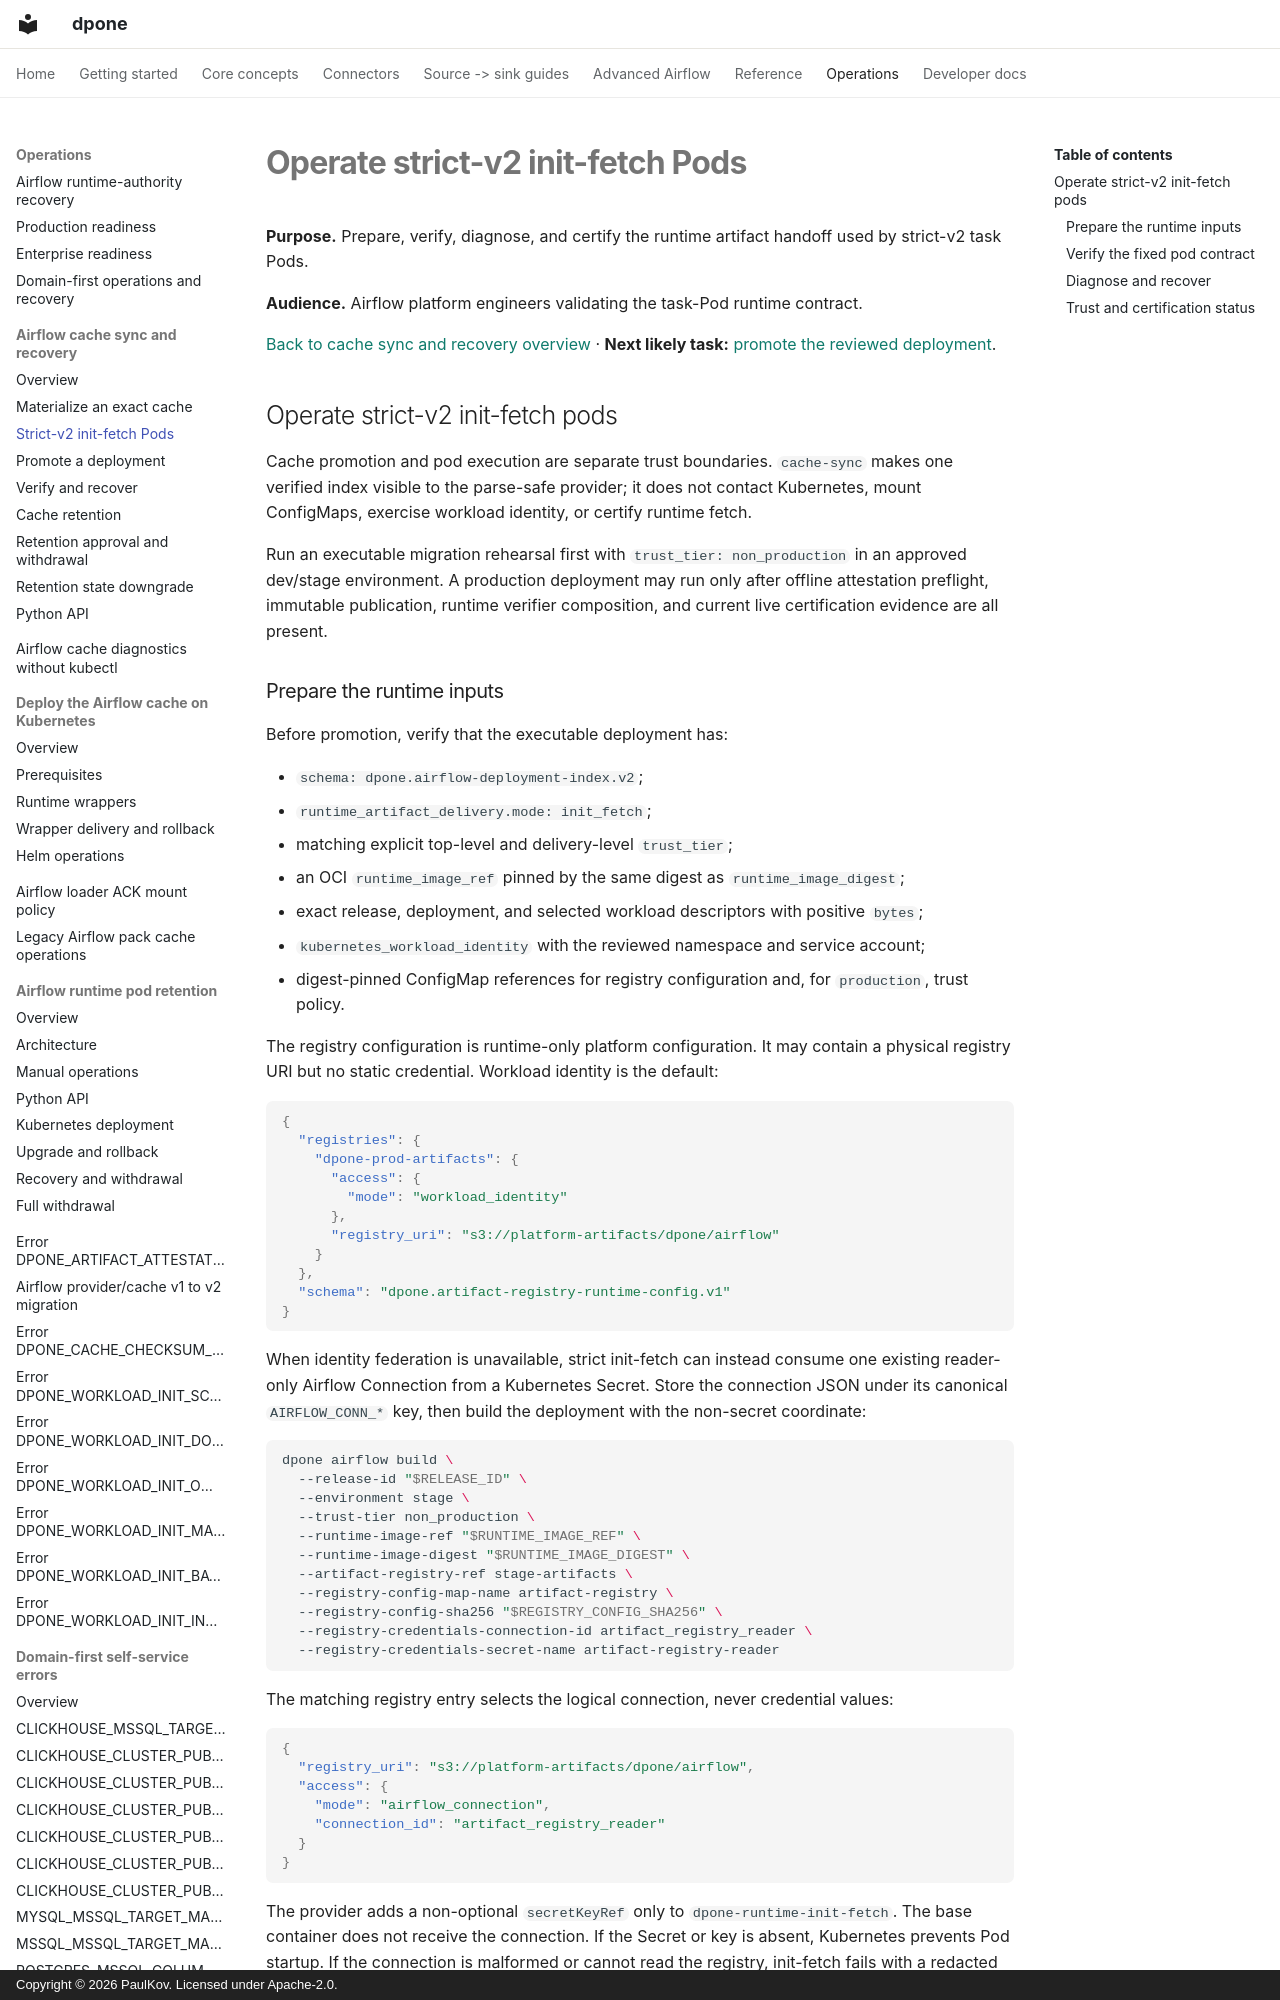

repository: PaulKov/dpone · page: airflow-cache-sync-strict-v2/index.html · generator: mkdocs · copyright: Copyright © 2026 PaulKov. Licensed under Apache-2.0.

# Operate strict-v2 init-fetch Pods

**Purpose.** Prepare, verify, diagnose, and certify the runtime artifact handoff used by strict-v2 task Pods.

**Audience.** Airflow platform engineers validating the task-Pod runtime contract.

[Back to cache sync and recovery overview](airflow-cache-sync.md) · **Next likely task:** [promote the reviewed deployment](airflow-cache-sync-promotion.md).

## Operate strict-v2 init-fetch pods

Cache promotion and pod execution are separate trust boundaries. `cache-sync`
makes one verified index visible to the parse-safe provider; it does not contact
Kubernetes, mount ConfigMaps, exercise workload identity, or certify runtime
fetch.

Run an executable migration rehearsal first with `trust_tier: non_production`
in an approved dev/stage environment. A production deployment may run only
after offline attestation preflight, immutable publication, runtime verifier
composition, and current live certification evidence are all present.
